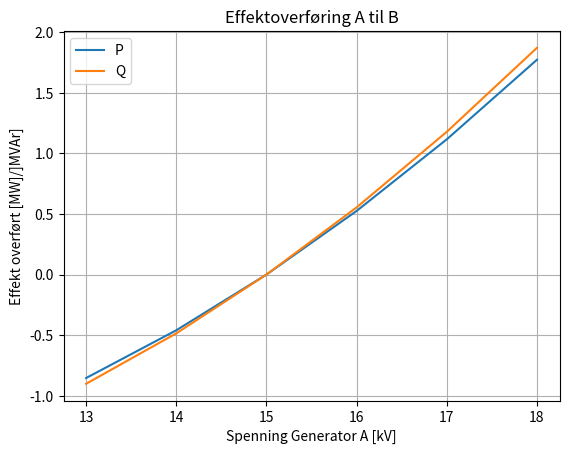

Generate this figure with matplotlib:
import numpy as np
import matplotlib.pyplot as plt

R=0.18*80# Resistanse i kabelen
X=0.19*80#induktanse i kabelen 
U_A=15
U_B=15
s_A=0
s_B=0
n=18


x = np.arange(13,n+1)

q=[]
p=[]



for i in range (13,n+1):
    
    P=( R*(i**2-i*U_B*np.cos(s_A-s_B))  +X*i*U_B*np.sin(s_A-s_B) ) / (R**2+X**2)
    
    Q=( X*(i**2-i*U_B*np.cos(s_A-s_B))  -R*i*U_B*np.sin(s_A-s_B) ) / (R**2+X**2)
    
    q.append(Q)
    
    p.append(P)


plt.title("Effektoverføring A til B")
plt.plot(x,p,label ="P")
plt.plot(x,q,label ="Q")
plt.xlabel('Spenning Generator A [kV]')
plt.ylabel('Effekt overført [MW]/]MVAr]')
plt.grid()
plt.legend()
plt.savefig('destination_path.eps', format='eps')